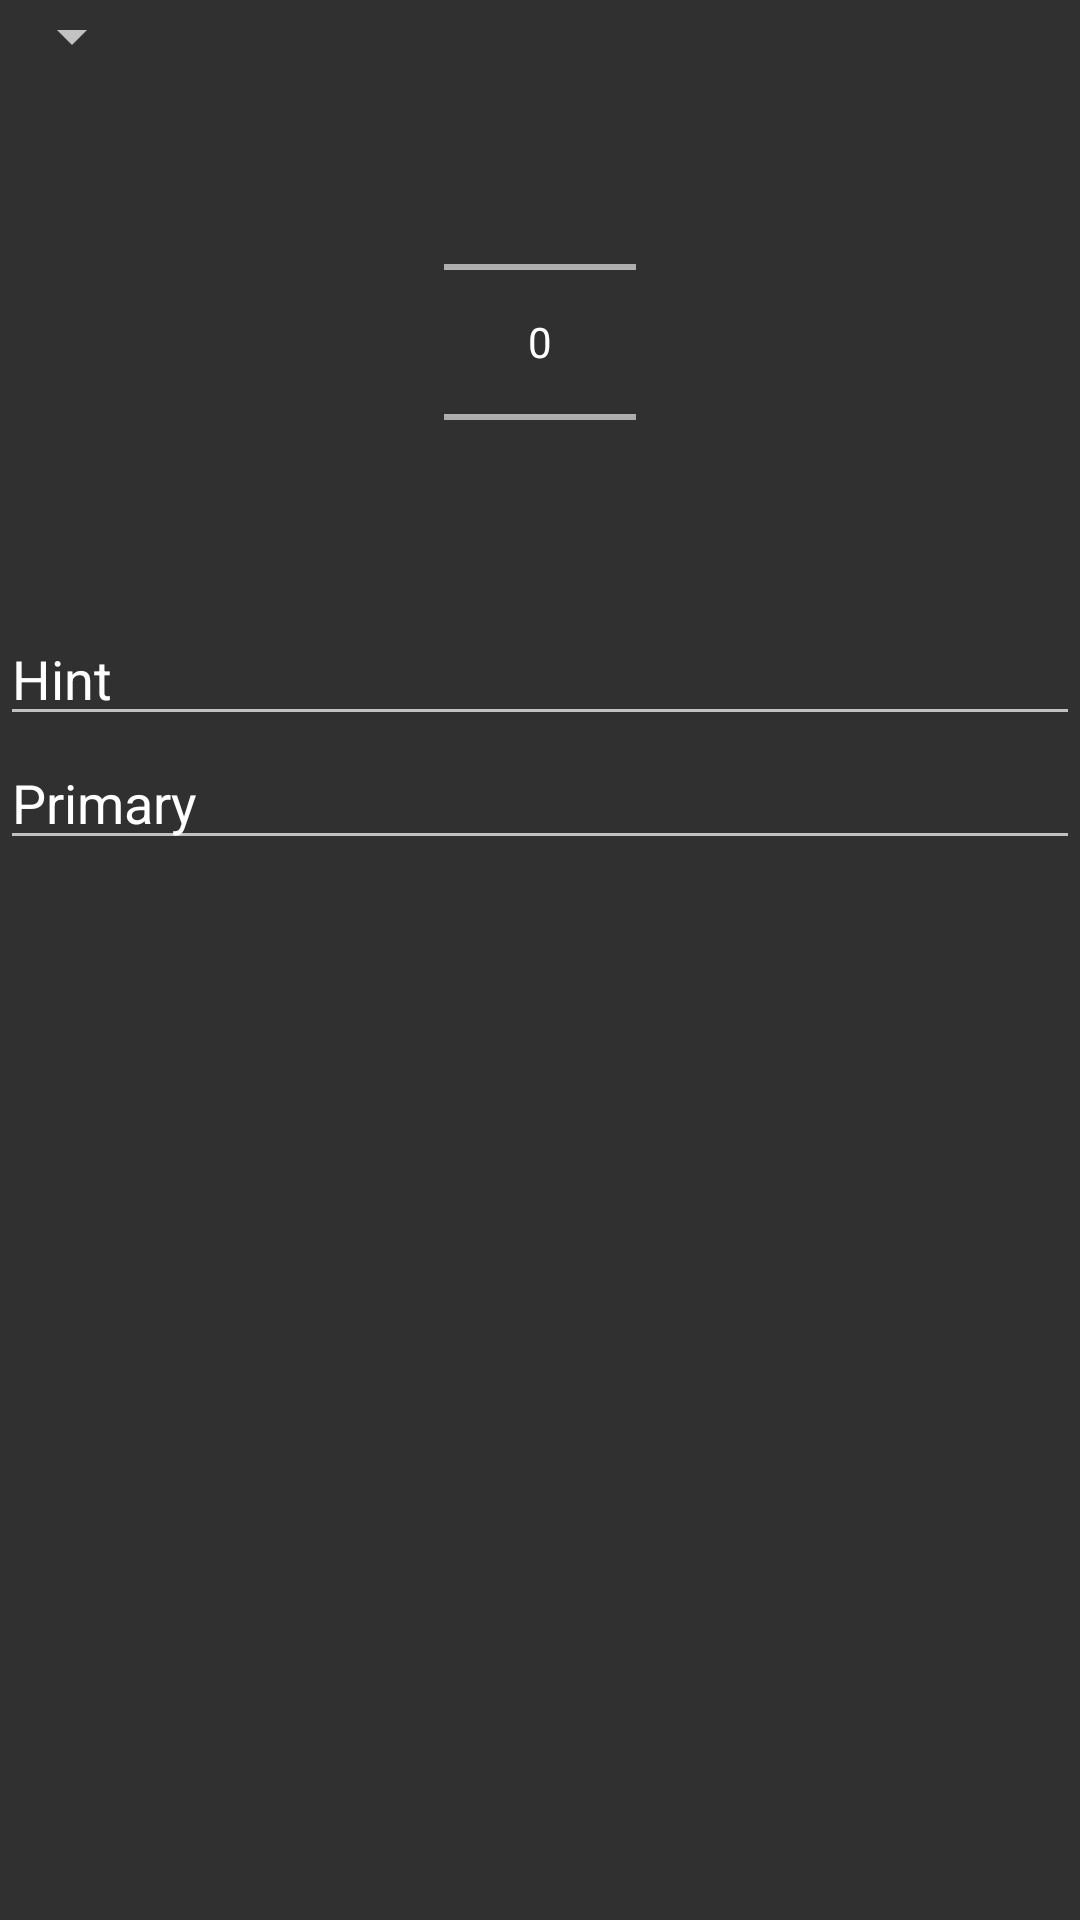

Produce the Android XML layout that renders to this screen, including the resource entries it uses.
<!-- AndroidManifest.xml: application theme AppTheme -->
<!-- res/layout/spinchoice.xml -->
<?xml version="1.0" encoding="utf-8"?>
<LinearLayout xmlns:android="http://schemas.android.com/apk/res/android"
    android:orientation="vertical" android:layout_width="match_parent"
    android:layout_height="match_parent">
    <Spinner
        android:layout_width="wrap_content"
        android:layout_height="wrap_content"
        android:id="@+id/Spinner"></Spinner>

    <NumberPicker
        android:layout_width="wrap_content"
        android:layout_height="wrap_content"
        android:id="@+id/numberPicker"
        android:layout_gravity="center_horizontal" />

    <DialerFilter
        android:layout_width="match_parent"
        android:layout_height="wrap_content"
        android:layout_gravity="center_horizontal">

        <EditText
            android:id="@android:id/hint"
            android:layout_width="match_parent"
            android:layout_height="wrap_content"
            android:text="Hint" />

        <EditText
            android:id="@android:id/primary"
            android:layout_width="match_parent"
            android:layout_height="wrap_content"
            android:layout_below="@android:id/hint"
            android:text="Primary" />
    </DialerFilter>

</LinearLayout>
<!-- resources referenced by this layout -->
<resources>
  <style name="AppTheme" parent="Theme.AppCompat">
  
  
      </style>
</resources>
